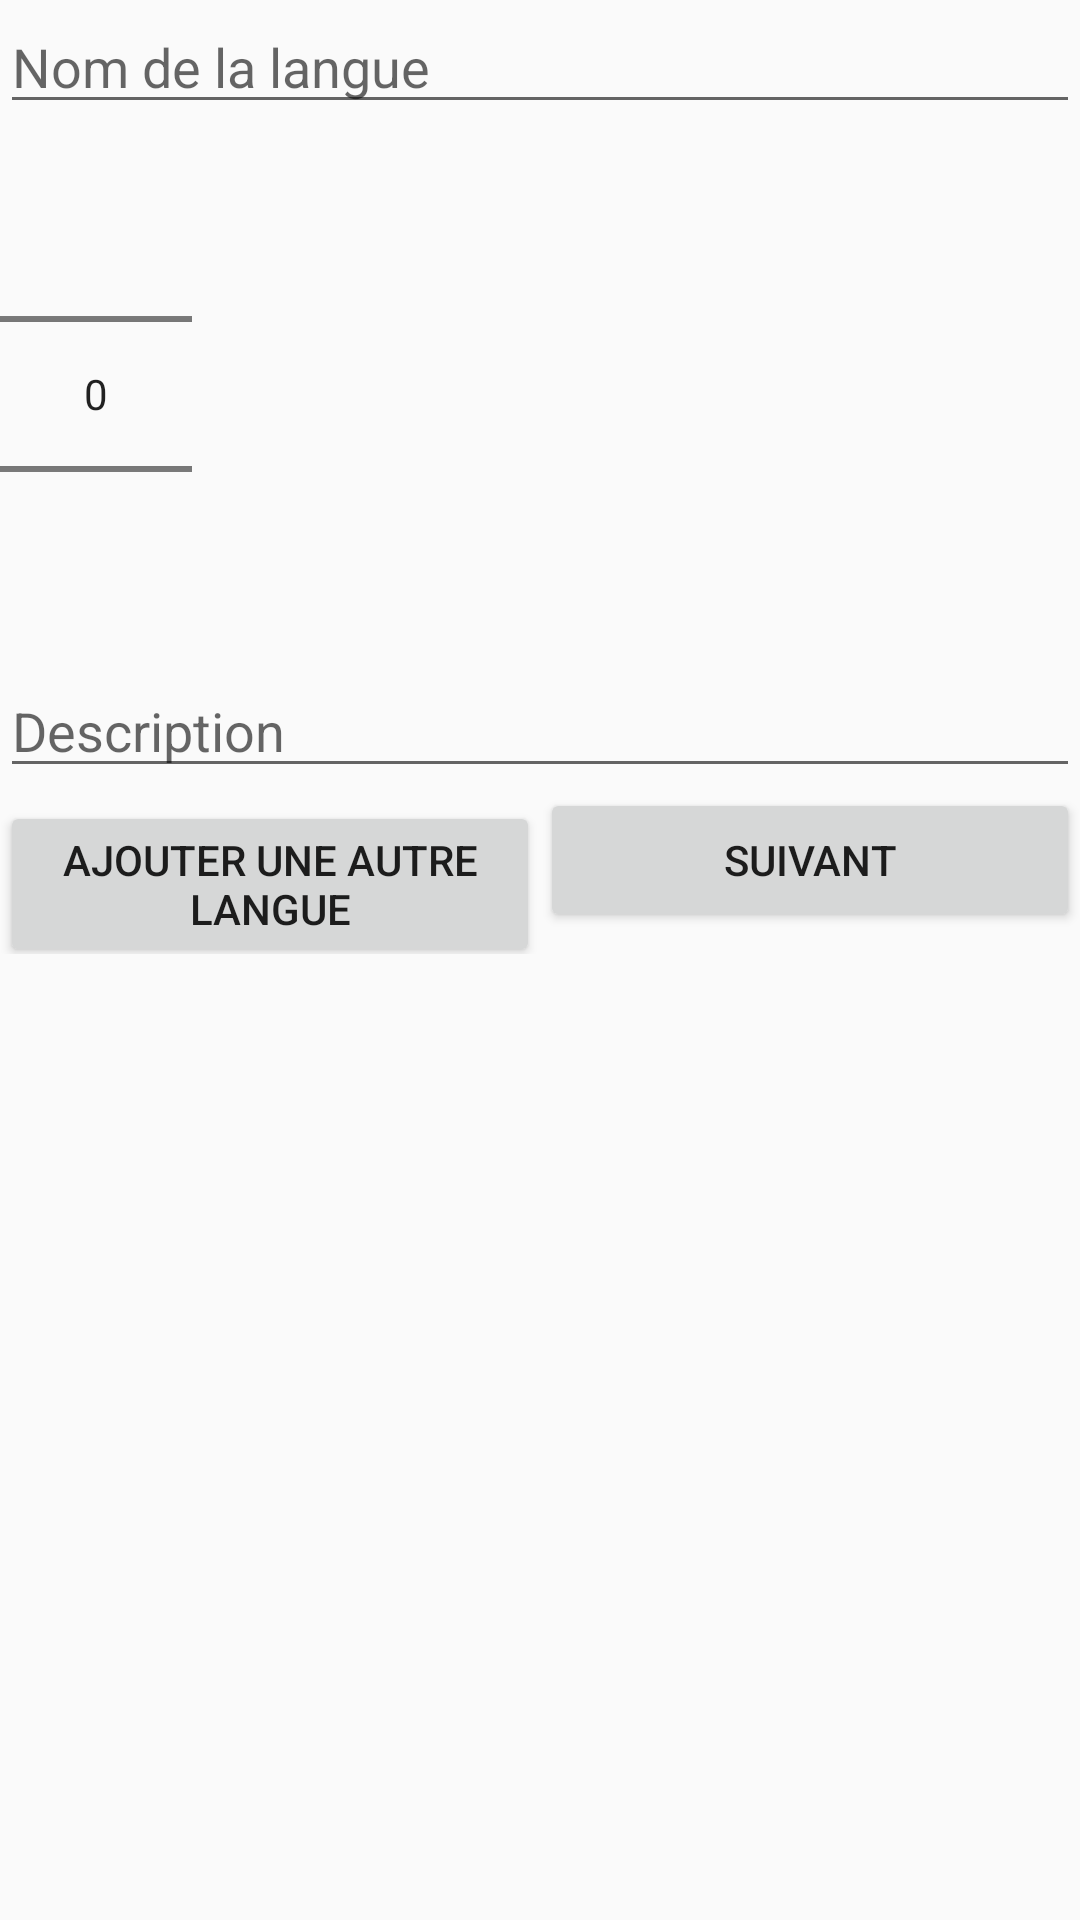

Produce the Android XML layout that renders to this screen, including the resource entries it uses.
<!-- AndroidManifest.xml: application theme AppTheme -->
<!-- res/layout/activity_lang.xml -->
<?xml version="1.0" encoding="utf-8"?>
<LinearLayout xmlns:android="http://schemas.android.com/apk/res/android"
    android:orientation="vertical" android:layout_width="match_parent"
    android:layout_height="match_parent">

    <EditText
        android:id="@+id/name"
        android:hint="Nom de la langue"
        android:layout_width="match_parent"
        android:layout_height="wrap_content" />

    <NumberPicker
        android:id="@+id/level"
        android:layout_width="wrap_content"
        android:layout_height="wrap_content"/>

    <EditText
        android:id="@+id/description"
        android:hint="Description"
        android:layout_width="match_parent"
        android:layout_height="wrap_content" />

    <LinearLayout
        android:orientation="horizontal"
        android:layout_width="match_parent"
        android:layout_height="wrap_content">

        <Button
            android:onClick="addNewLang"
            android:text="Ajouter une autre langue"
            android:layout_weight="1"
            android:layout_width="0dp"
            android:layout_height="wrap_content" />

        <Button
            android:onClick="next"
            android:text="Suivant"
            android:layout_weight="1"
            android:layout_width="0dp"
            android:layout_height="wrap_content" />
    </LinearLayout>

</LinearLayout>
<!-- resources referenced by this layout -->
<resources>
  <style name="AppTheme" parent="Theme.AppCompat.Light.DarkActionBar">
          
      </style>
</resources>
